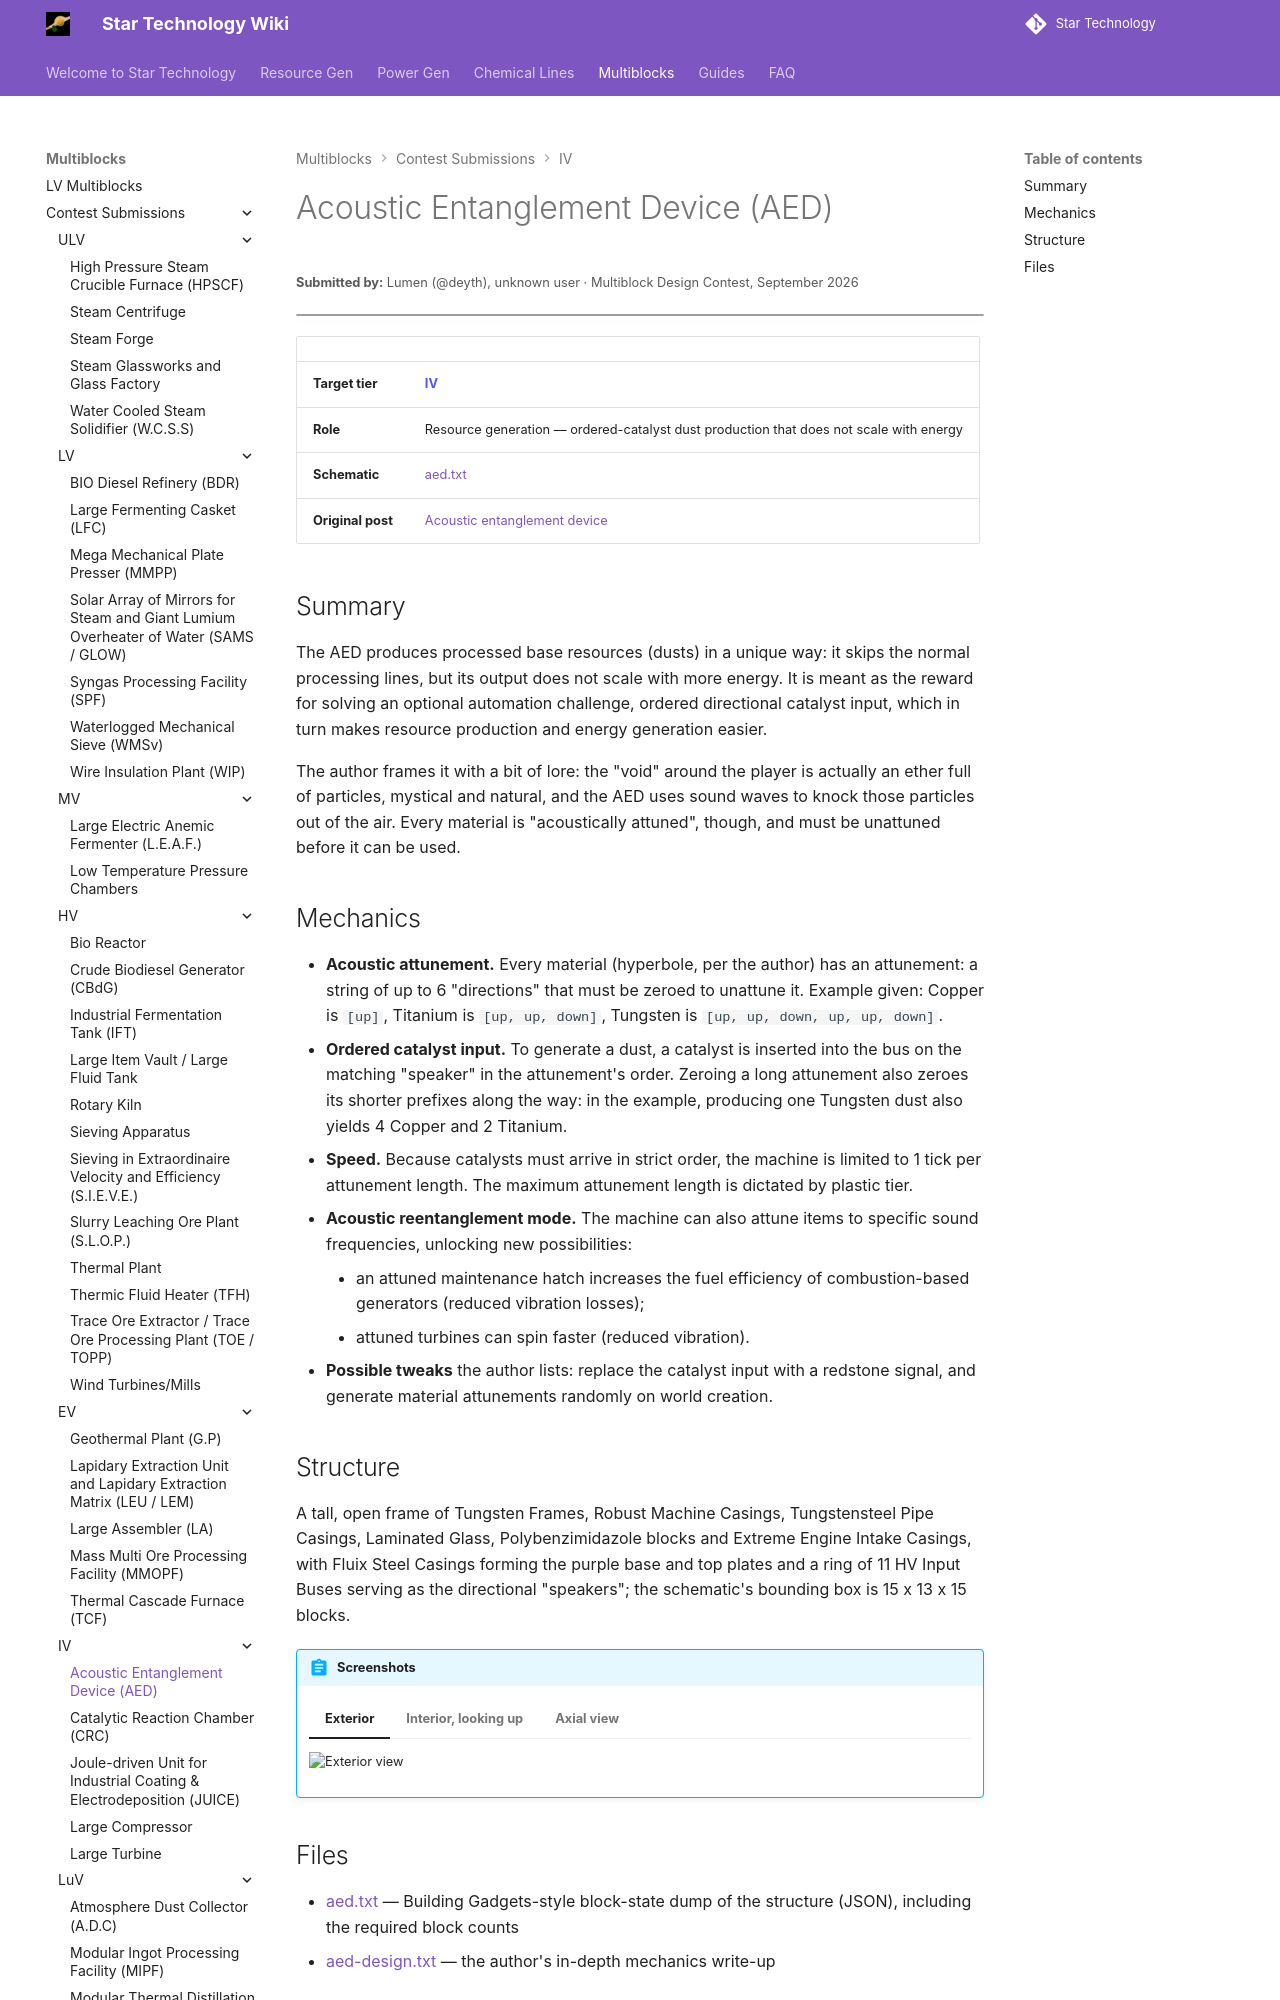

repository: StarT-Dev-Team/StarT-Wiki · page: Multiblocks/Contest/acoustic-entanglement-device/index.html · generator: mkdocs

---
title: Acoustic Entanglement Device
author: Lumen
---

# Acoustic Entanglement Device (AED)
<small>**Submitted by:** Lumen (@deyth), unknown user · Multiblock Design Contest, September 2026</small>

!!! quote ""

| | |
|---|---|
| **Target tier** | <IV>IV</IV> |
| **Role** | Resource generation — ordered-catalyst dust production that does not scale with energy |
| **Schematic** | [aed.txt](Contest_img/acoustic-entanglement-device/aed.txt) |
| **Original post** | [Acoustic entanglement device](https://discord.com/channels/1177211394039484477/1554772873741074432) |

## Summary

The AED produces processed base resources (dusts) in a unique way: it skips the normal processing lines, but its output does not scale with more energy. It is meant as the reward for solving an optional automation challenge, ordered directional catalyst input, which in turn makes resource production and energy generation easier.

The author frames it with a bit of lore: the "void" around the player is actually an ether full of particles, mystical and natural, and the AED uses sound waves to knock those particles out of the air. Every material is "acoustically attuned", though, and must be unattuned before it can be used.
